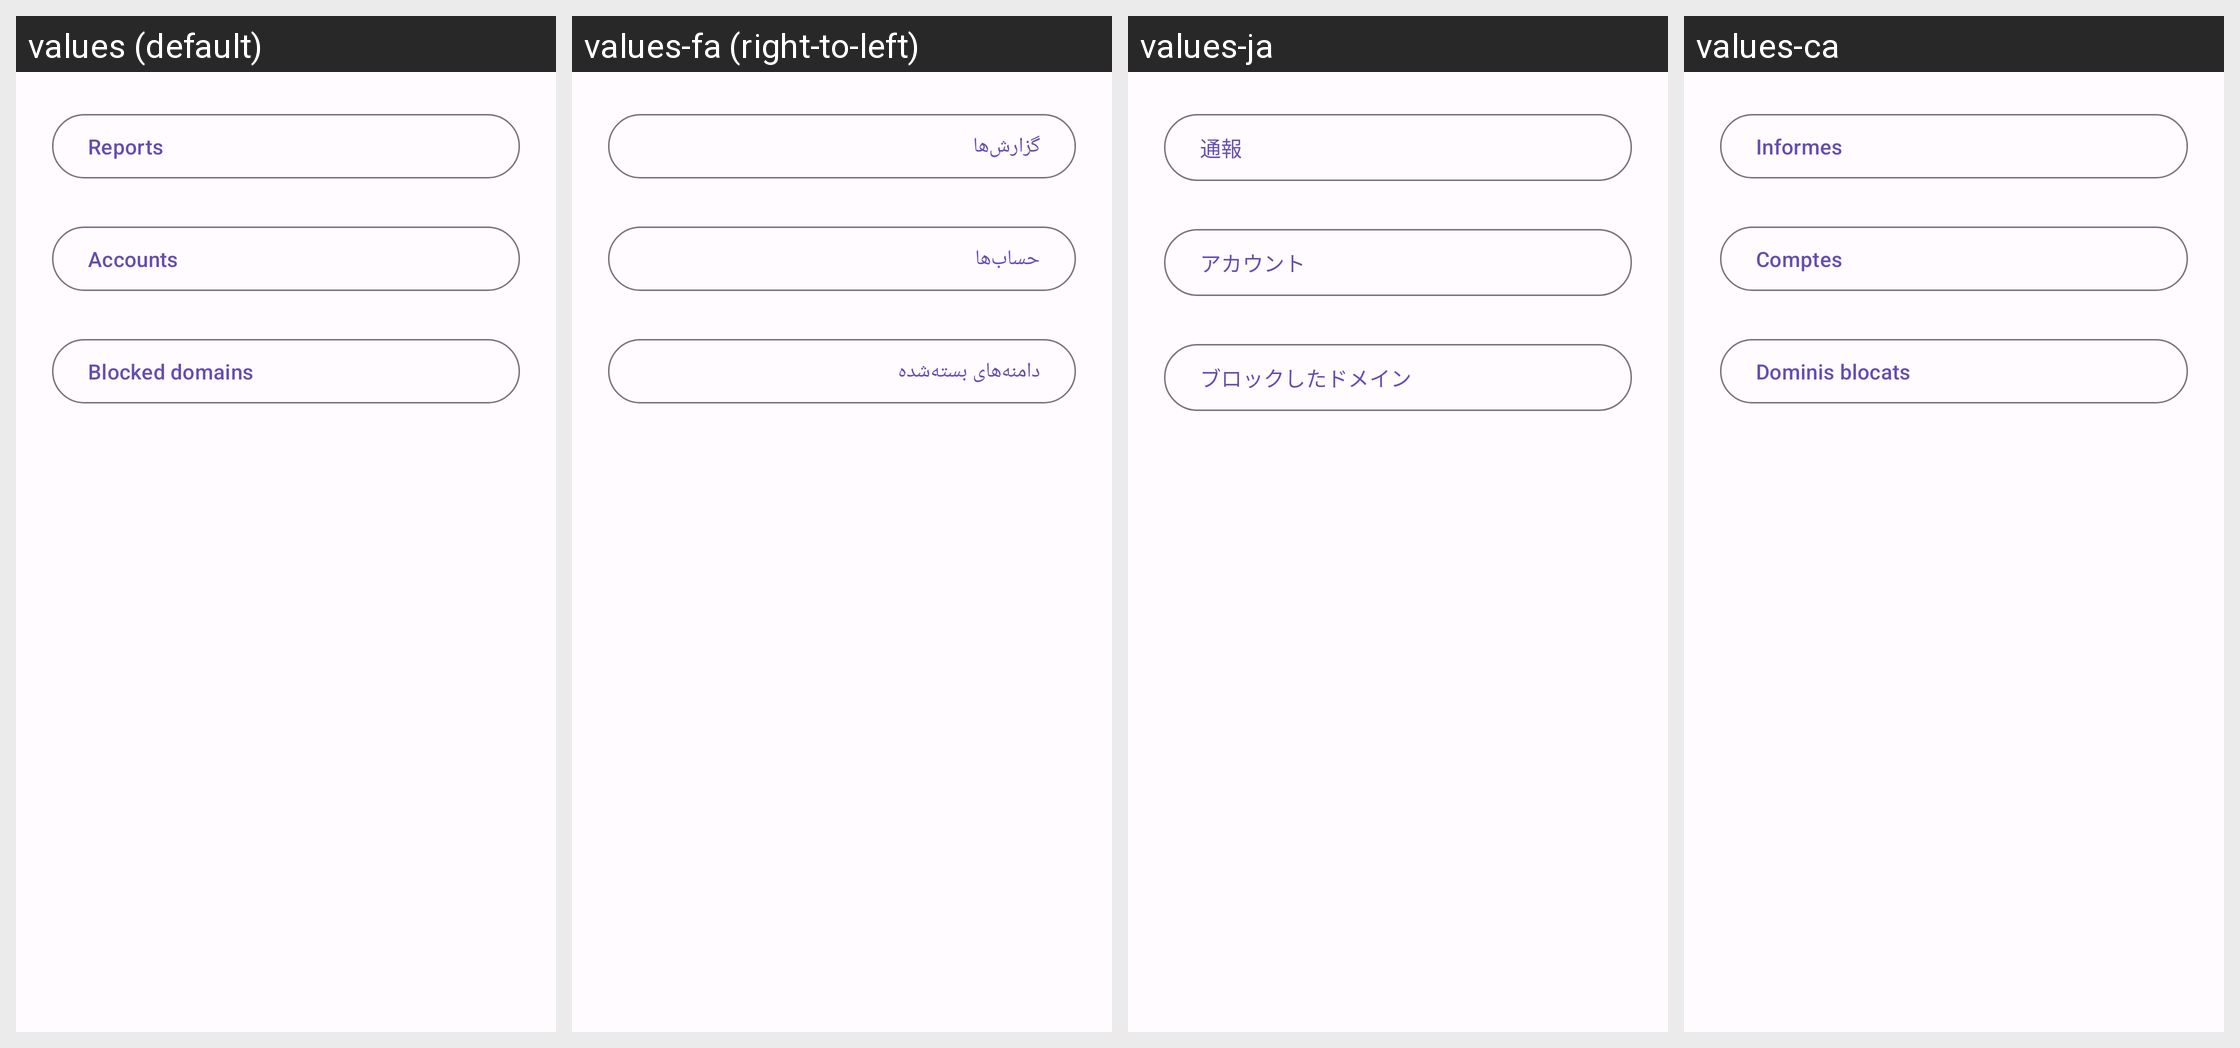

The same Android screen rendered under several of its app's locales, left to right. List the strings drawn on it with the default value and each locale's translation.
Android screen res/layout/activity_admin_actions.xml rendered under 4 locales, left to right: values (default), values-fa (right-to-left), values-ja, values-ca. Device: Nexus 5 (rendered at 1080×1920; each locale shown at half size, 540×960, under a caption strip naming it); theme AppTheme.
Other locales in the repository, not shown: values-ar, values-ber, values-bg, values-bn, values-br, values-cs, values-cy, values-da, values-de, values-el, values-eo, values-es, values-et, values-eu, values-fr, values-gd, values-gl, values-hi, values-hu, values-hy, values-ia, values-id, values-is, values-it, values-kab, values-ko, values-lt, values-lv, values-ml, values-nl, values-no, values-oc, values-pl, values-pt, values-pt-rBR, values-ro, values-ru, values-sc, values-si, values-sl, values-sr, values-sv, values-szl, values-ta, values-tr, values-uk, values-vi, values-zh-rCN, values-zh-rTW.
Strings drawn on this screen, with the default value and each locale's value (text and hints the layout hard-codes, and strings that could not be matched under every locale, appear in the picture but are not listed):

reports
  values: Reports
  values-fa: گزارش‌ها
  values-ja: 通報
  values-ca: Informes

accounts
  values: Accounts
  values-fa: حساب‌ها
  values-ja: アカウント
  values-ca: Comptes

blocked_domains
  values: Blocked domains
  values-fa: دامنه‌های بسته‌شده
  values-ja: ブロックしたドメイン
  values-ca: Dominis blocats
